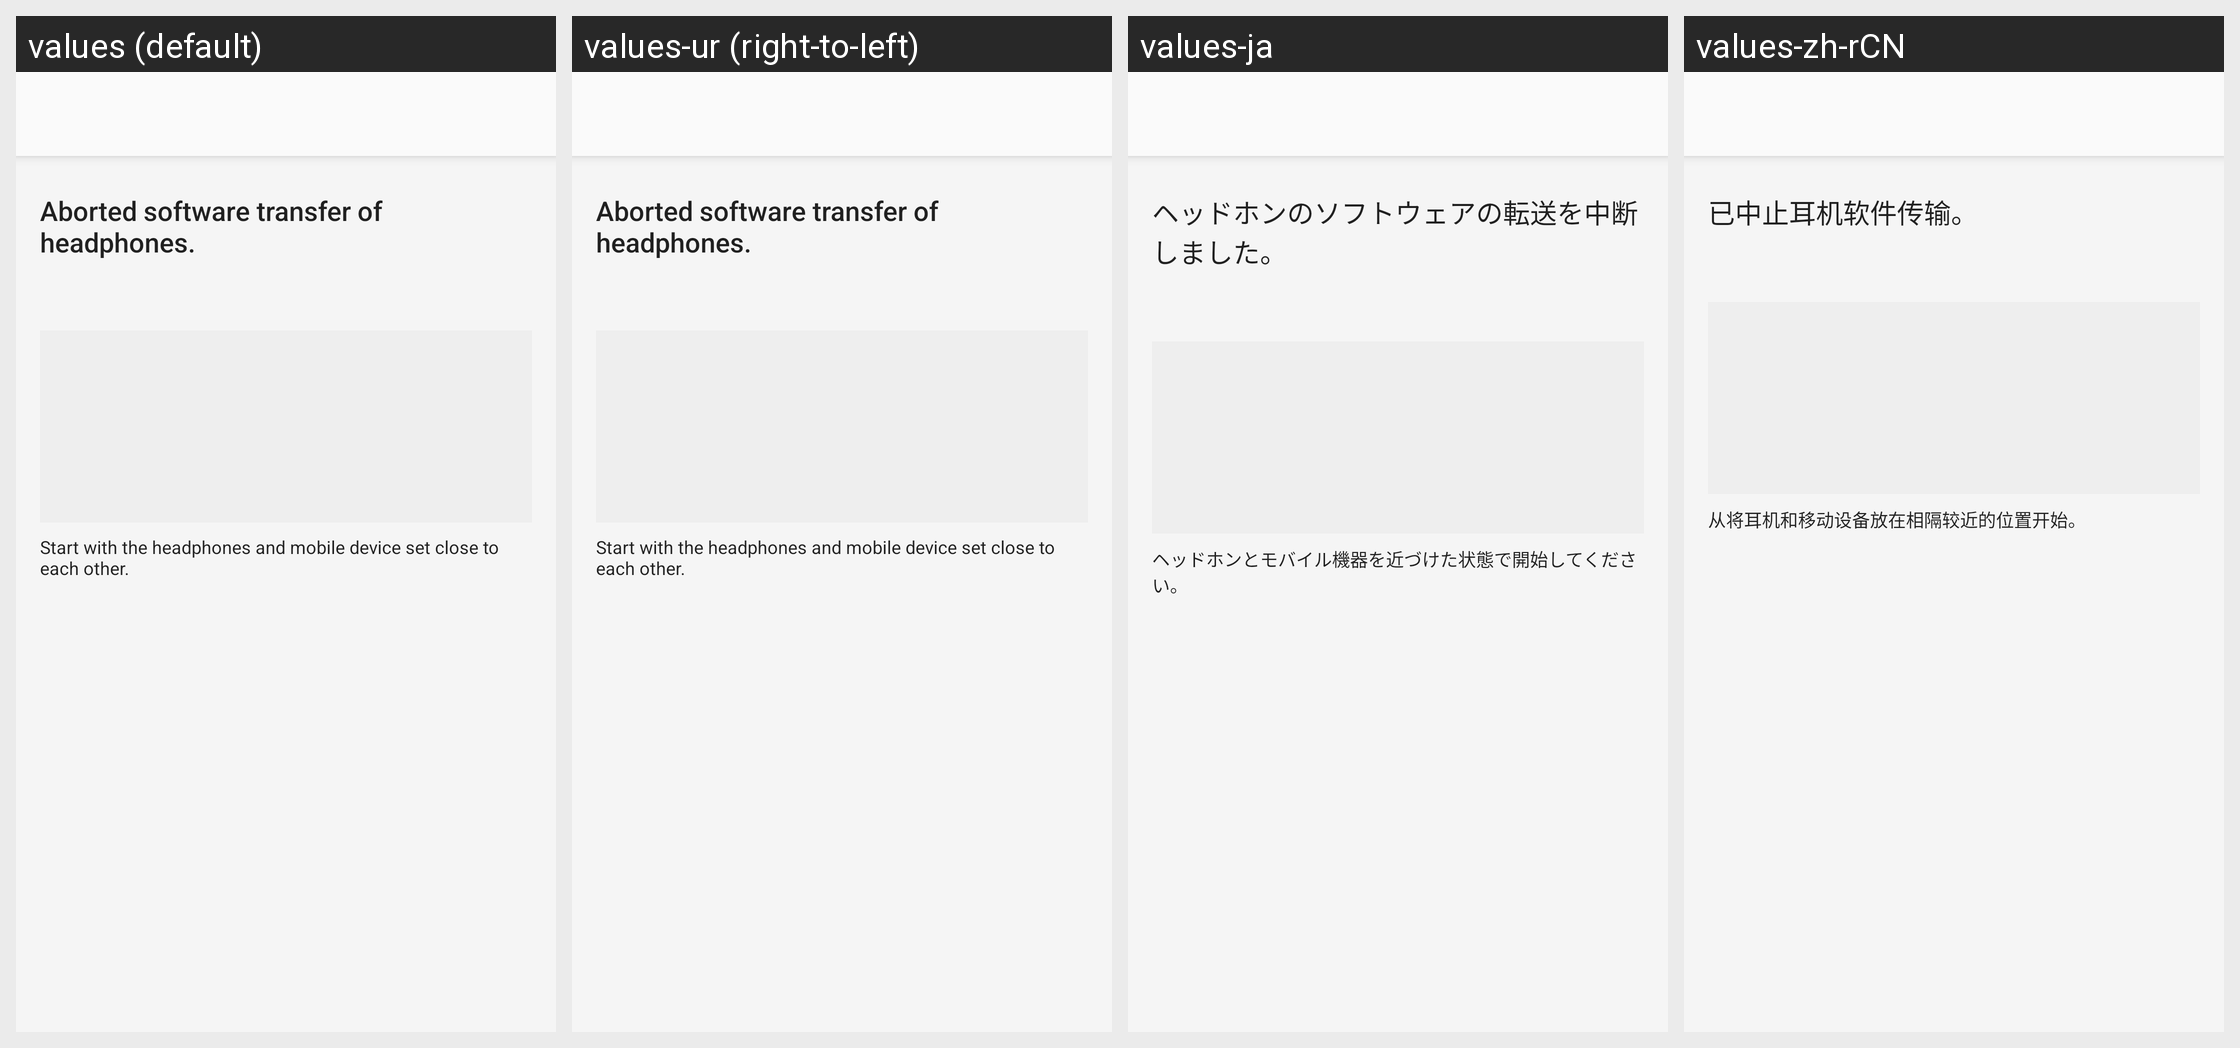

Locale-by-locale string values for the Android screen shown in this grid:
Android screen res/layout/mtk_bg_fw_update_abort_fragment.xml rendered under 4 locales, left to right: values (default), values-ur (right-to-left), values-ja, values-zh-rCN. Device: Nexus 5 (rendered at 1080×1920; each locale shown at half size, 540×960, under a caption strip naming it); theme AppTheme.Light.
Other locales in the repository, not shown: values-af, values-am, values-ar, values-az, values-be, values-bg, values-bn, values-bs, values-ca, values-cs, values-da, values-de, values-el, values-en, values-en-rGB, values-en-rUS, values-en-rXC, values-es, values-es-rUS, values-et, values-eu, values-fa, values-fi, values-fr, values-fr-rCA, values-gl, values-gu, values-hi, values-hr, values-hu, values-hy, values-in, values-is, values-it, values-iw, values-ka, values-kk, values-km, values-kn, values-ko, values-ky, values-lo, values-lt, values-lv, values-mk, values-ml, values-mn, values-mr, values-ms, values-my, values-nb, values-ne, values-nl, values-pa, values-pl, values-pt, values-pt-rBR, values-pt-rPT, values-ro, values-ru, values-si, values-sk, values-sl, values-sq, values-sr, values-sv, values-sw, values-ta, values-te, values-th, values-tl, values-tr, values-uk, values-uz, values-vi, values-zh-rHK, values-zh-rTW, values-zu.
Strings drawn on this screen, with the default value and each locale's value (text and hints the layout hard-codes, and strings that could not be matched under every locale, appear in the picture but are not listed):

FW_Update_Status_Abort
  values: Aborted software transfer of headphones.
  values-ur: Aborted software transfer of headphones.  [not translated; the default value is used]
  values-ja: ヘッドホンのソフトウェアの転送を中断しました。
  values-zh-rCN: 已中止耳机软件传输。

FW_Info_Caution_Start
  values: Start with the headphones and mobile device set close to each other.
  values-ur: Start with the headphones and mobile device set close to each other.  [not translated; the default value is used]
  values-ja: ヘッドホンとモバイル機器を近づけた状態で開始してください。
  values-zh-rCN: 从将耳机和移动设备放在相隔较近的位置开始。
